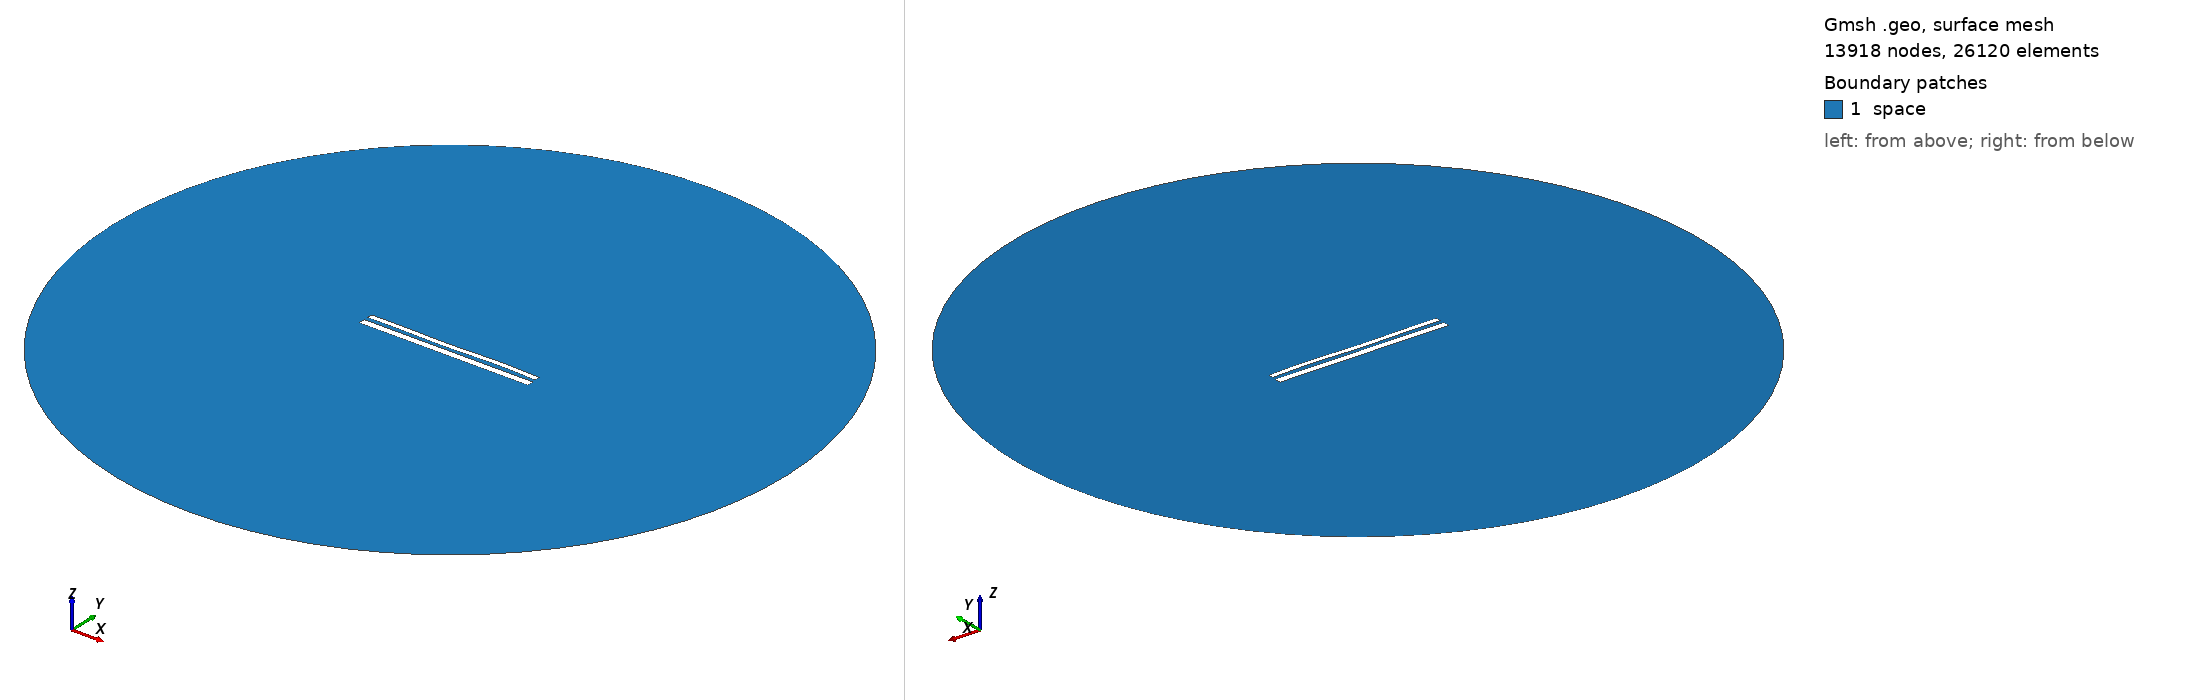

Gmsh geometry script, surface-meshed: 13918 nodes, 26120 surface elements. Boundary patches (legend numbers): 1 space. Left view from above one corner, right view from below the opposite corner. Legend entries are the model's physical surfaces. The drawing asked Gmsh for element sizes between 1% and 20% of the model's largest extent; the script's own settings can give other sizes.

=== 11530.geo (drawn) ===
//---------------------------------------
// Geometry kernel
//---------------------------------------

SetFactory("OpenCASCADE");



//---------------------------------------
// Parameters of the geometry
//---------------------------------------

// Overetch of the upper plate
overetch = 0.375;

// Distance between the plates
distance = 2.25;

// Discretization over the x axis (for the deformation)
nx = 50; 

// Length of the plate
L = 100 - overetch; 

// Number of modes
n = 4; 

// 1st mode coefficient
coeff(1) = 0.0;
beta(1) = 0.596864 * 3.1415926535 / L;

// 2nd mode coefficient
coeff(2) = -0.075;
beta(2) = 1.49418 * 3.1415926535 / L;

// 3rd mode coefficient
coeff(3) = -0.15;
beta(3) = 2.50025 * 3.1415926535 / L;

// 4th mode coefficient
coeff(4) = 0.15;
beta(4) = 3.49999 * 3.1415926535 / L;



//---------------------------------------
// Upper plate (deformed rectangle)
//---------------------------------------

// Coordiantes of the upper plate
xmin = -50;
xmax = 50 - overetch;

// Height of the upper plate
yheight = 4 - 2 * overetch;

// Indexes of the points
UpperID[] = {};
LowerID[] = {};
LeftID[] = {};
RightID[] = {};

// Point index
p = 1;

// Horizontal edges
For i In {1:nx}
    x = xmin + (i-1)*(xmax - xmin)/(nx-1);

    y_bottom = distance / 2 + overetch;
    For j In {1:n}
        C = (Cosh(beta(j)*L) + Cos(beta(j)*L)) / (Sinh(beta(j)*L) + Sin(beta(j)*L));
        y_bottom  = y_bottom + coeff(j) * (Cosh(beta(j)*(x+50)) - Cos(beta(j)*(x+50)) - C * (Sinh(beta(j)*(x+50)) - Sin(beta(j)*(x+50))));
    EndFor

    y_top = y_bottom + yheight;

    Point(p) = {x, y_top, 0, 1.0};
    UpperID[i] = p;
    p = p + 1;

    Point(p) = {x, y_bottom, 0, 1.0};
    LowerID[i] = p;
    p = p + 1;
EndFor

// Create point lists
UpperPts[] = {}; LowerPts[] = {};
For i In {1:nx}
  UpperPts[] += {UpperID[i]};
  LowerPts[] += {LowerID[i]};
EndFor

// Build splines
Spline(1) = {UpperPts[]};
Spline(2) = {LowerPts[]};
Line(3) = {LowerPts[nx-1], UpperPts[nx-1]};
Line(4) = {LowerPts[0], UpperPts[0]};

// Build the plane surface
Curve Loop(1) = {2, 3, -1, -4};
Plane Surface(1) = {1};



//---------------------------------------
// Lower plate (rectangle)
//---------------------------------------

// Vertices
Point(1001) = {-50, -1, 0, 1.0};
Point(1002) = { 50, -1, 0, 1.0};
Point(1003) = { 50,  -5, 0, 1.0};
Point(1004) = {-50,  -5, 0, 1.0};

// Edges
Line(5) = {1001, 1002};
Line(6) = {1002, 1003};
Line(7) = {1003, 1004};
Line(8) = {1004, 1001};

// Plane surface
Line Loop(2) = {5, 6, 7, 8};
Plane Surface(2) = {2}; 



//---------------------------------------
// Outer (fictious) boundary
//---------------------------------------

// Points
Point(1005) = {0, 0, 0};       // Center
Point(1006) = {200, 0, 0};     // Start point
Point(1007) = {0, 200, 0};     // 90 degrees
Point(1008) = {-200, 0, 0};    // 180 degrees
Point(1009) = {0, -200, 0};    // 270 degrees

// Circle arcs (each needs start, center, end)
Circle(9) = {1006, 1005, 1007};
Circle(10) = {1007, 1005, 1008};
Circle(11) = {1008, 1005, 1009};
Circle(12) = {1009, 1005, 1006};

// Plane surface for the entire domain
Curve Loop(3) = {9, 10, 11, 12};
Surface(3) = {3};

// Subtract the plates from the whole domain to obtain the actual domain where we want to solve the equations
BooleanDifference{ Surface{3}; Delete; }{ Surface{1}; Surface{2}; Delete; }




//---------------------------------------
// Transfinite Lines/Curves
//---------------------------------------

// Set the number of points on the boundaries
r = 7;

// Plates
Transfinite Curve {1, 2} = 50*r Using Progression 1;
Transfinite Curve {3, 4} = 2*r Using Progression 1;
Transfinite Line {5, 7} = 50*r Using Progression 1;
Transfinite Line {6, 8} = 2*r Using Progression 1;

// Outer boundary
Transfinite Line {9, 10, 11, 12} = 20 Using Progression 1;



//---------------------------------------
// Physical groups
//---------------------------------------                

// Physical curves (boundaries)
Physical Line("force_segment", 10) = {2};
Physical Line("upper_plate", 11) = {1, 3, 4};
Physical Line("lower_plate", 12) = {5, 6, 7, 8};
Physical Line("boundary", 20) = {9, 10, 11, 12};

// Physical Surfaces
Physical Surface("space", 30) = {3};



//---------------------------------------
// 6. Generate the Mesh
//---------------------------------------

// 2D mesh generation
Mesh 2;
